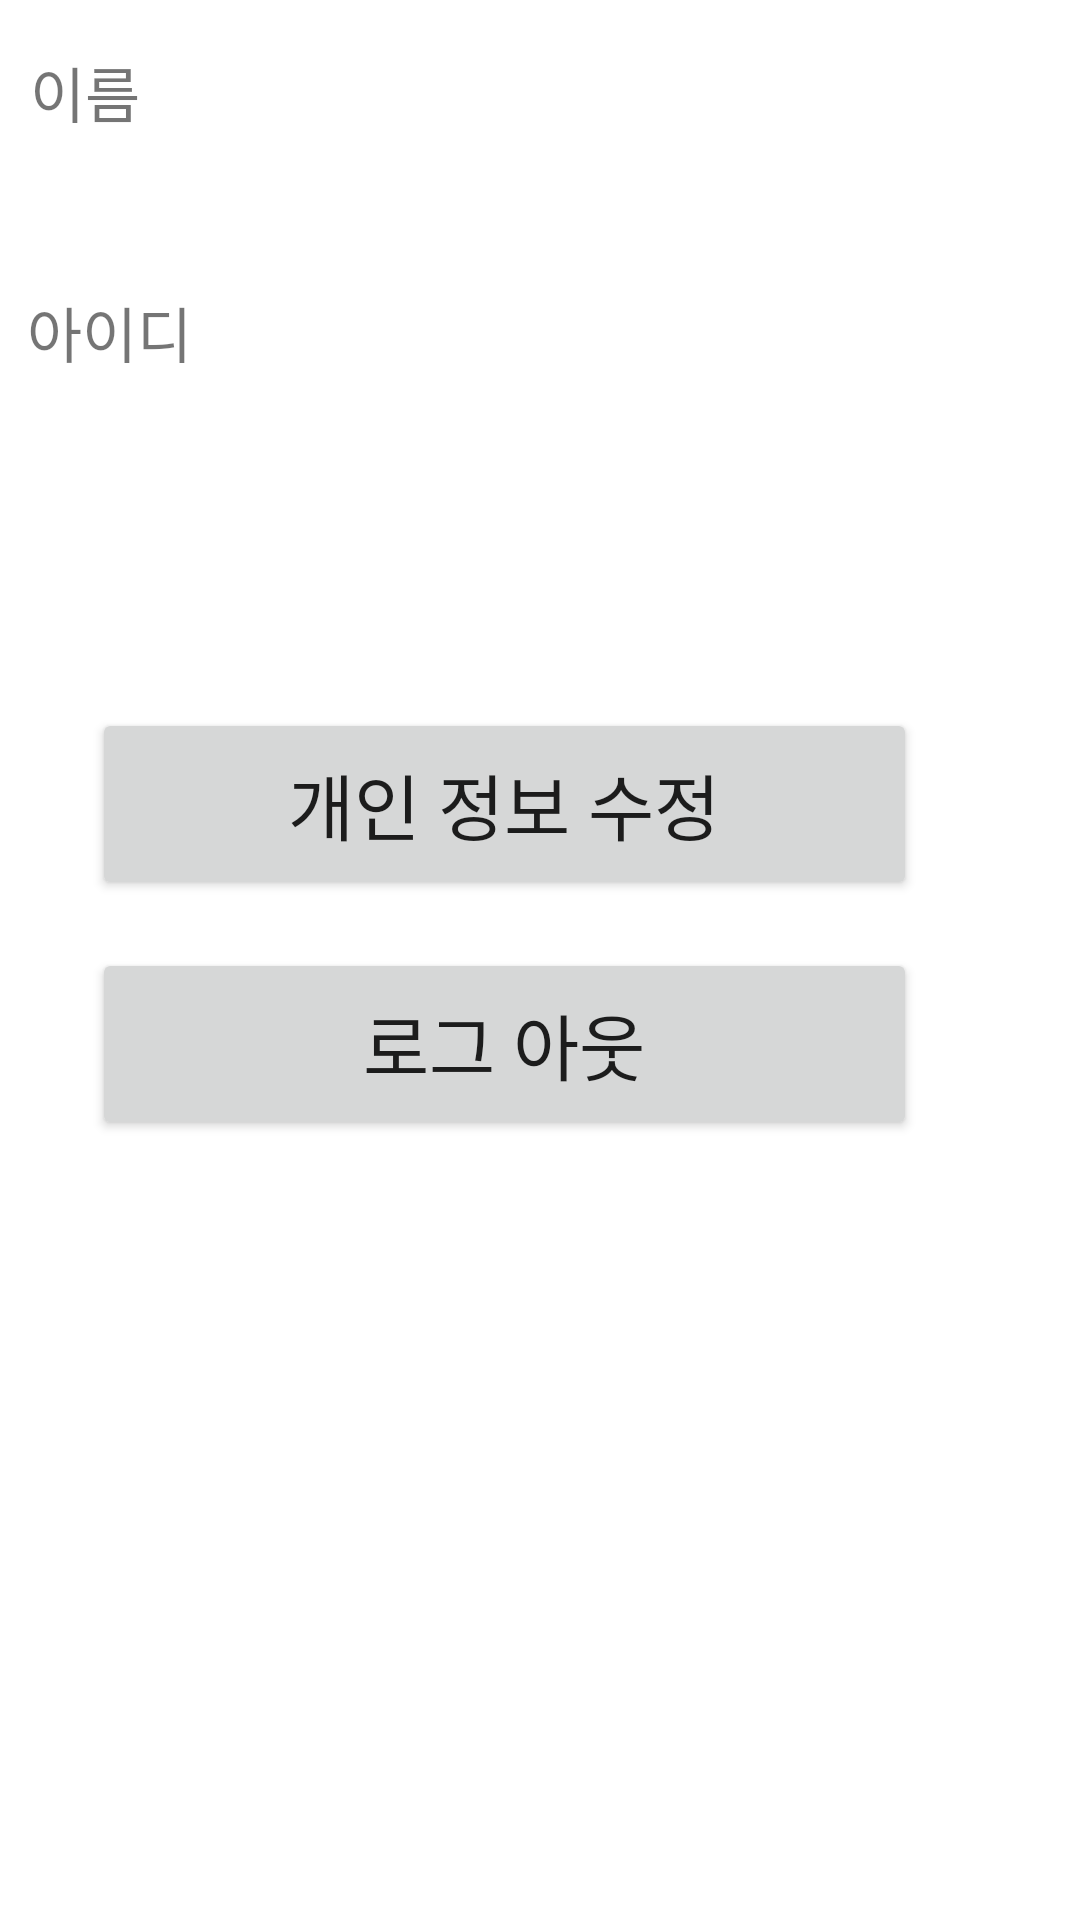

Produce the Android XML layout that renders to this screen, including the resource entries it uses.
<!-- AndroidManifest.xml: application theme Theme.PortfolioTeenagerEmotionPreventAppExpertAndManager -->
<!-- res/layout/activity_all_mypage.xml -->
<?xml version="1.0" encoding="utf-8"?>
<androidx.constraintlayout.widget.ConstraintLayout xmlns:android="http://schemas.android.com/apk/res/android"
    xmlns:app="http://schemas.android.com/apk/res-auto"
    xmlns:tools="http://schemas.android.com/tools"
    android:layout_width="match_parent"
    android:layout_height="match_parent"
    android:background="#FFFFFF"
    tools:context=".AllMyPageActivity">

    <TextView
        android:id="@+id/member_name"
        android:layout_width="278dp"
        android:layout_height="64dp"
        android:layout_marginTop="16dp"
        android:text="이름"
        android:textSize="20sp"
        app:layout_constraintEnd_toEndOf="parent"
        app:layout_constraintHorizontal_bias="0.12"
        app:layout_constraintStart_toStartOf="parent"
        app:layout_constraintTop_toTopOf="parent" />

    <TextView
        android:id="@+id/member_id"
        android:layout_width="295dp"
        android:layout_height="56dp"
        android:layout_marginTop="16dp"
        android:text="아이디"
        android:textSize="20sp"
        app:layout_constraintEnd_toEndOf="parent"
        app:layout_constraintHorizontal_bias="0.137"
        app:layout_constraintStart_toStartOf="parent"
        app:layout_constraintTop_toBottomOf="@+id/member_name" />

    <Button
        android:id="@+id/change_btn"
        android:layout_width="275dp"
        android:layout_height="64dp"
        android:layout_marginTop="84dp"
        android:text="개인 정보 수정"
        android:layout_gravity="center"
        android:textSize="24sp"
        app:layout_constraintEnd_toEndOf="parent"
        app:layout_constraintHorizontal_bias="0.36"
        app:layout_constraintStart_toStartOf="parent"
        app:layout_constraintTop_toBottomOf="@+id/member_id" />

    <Button
        android:id="@+id/logout_btn"
        android:layout_width="275dp"
        android:layout_height="64dp"
        android:layout_marginTop="16dp"
        android:text="로그 아웃"
        android:layout_gravity="center"
        android:textSize="24sp"
        app:layout_constraintEnd_toEndOf="parent"
        app:layout_constraintHorizontal_bias="0.36"
        app:layout_constraintStart_toStartOf="parent"
        app:layout_constraintTop_toBottomOf="@+id/change_btn" />

</androidx.constraintlayout.widget.ConstraintLayout>
<!-- resources referenced by this layout -->
<resources>
  <style name="Theme.PortfolioTeenagerEmotionPreventAppExpertAndManager" parent="Theme.MaterialComponents.DayNight.DarkActionBar">
          
          <item name="colorPrimary">#075AFF</item>
          <item name="colorPrimaryVariant">#075AFF</item>
          <item name="colorOnPrimary">@color/white</item>
          
          <item name="colorSecondary">@color/teal_200</item>
          <item name="colorSecondaryVariant">@color/teal_700</item>
          <item name="colorOnSecondary">@color/black</item>
          
          <item name="android:statusBarColor">?attr/colorPrimaryVariant</item>
          
      </style>
  <!-- not gathered from this repository: default colours our renderer supplied (Android Studio template values) -->
  <color name="teal_200">#FF03DAC5</color>
  <color name="teal_700">#FF018786</color>
  <color name="black">#FF000000</color>
  <color name="white">#FFFFFFFF</color>
</resources>
